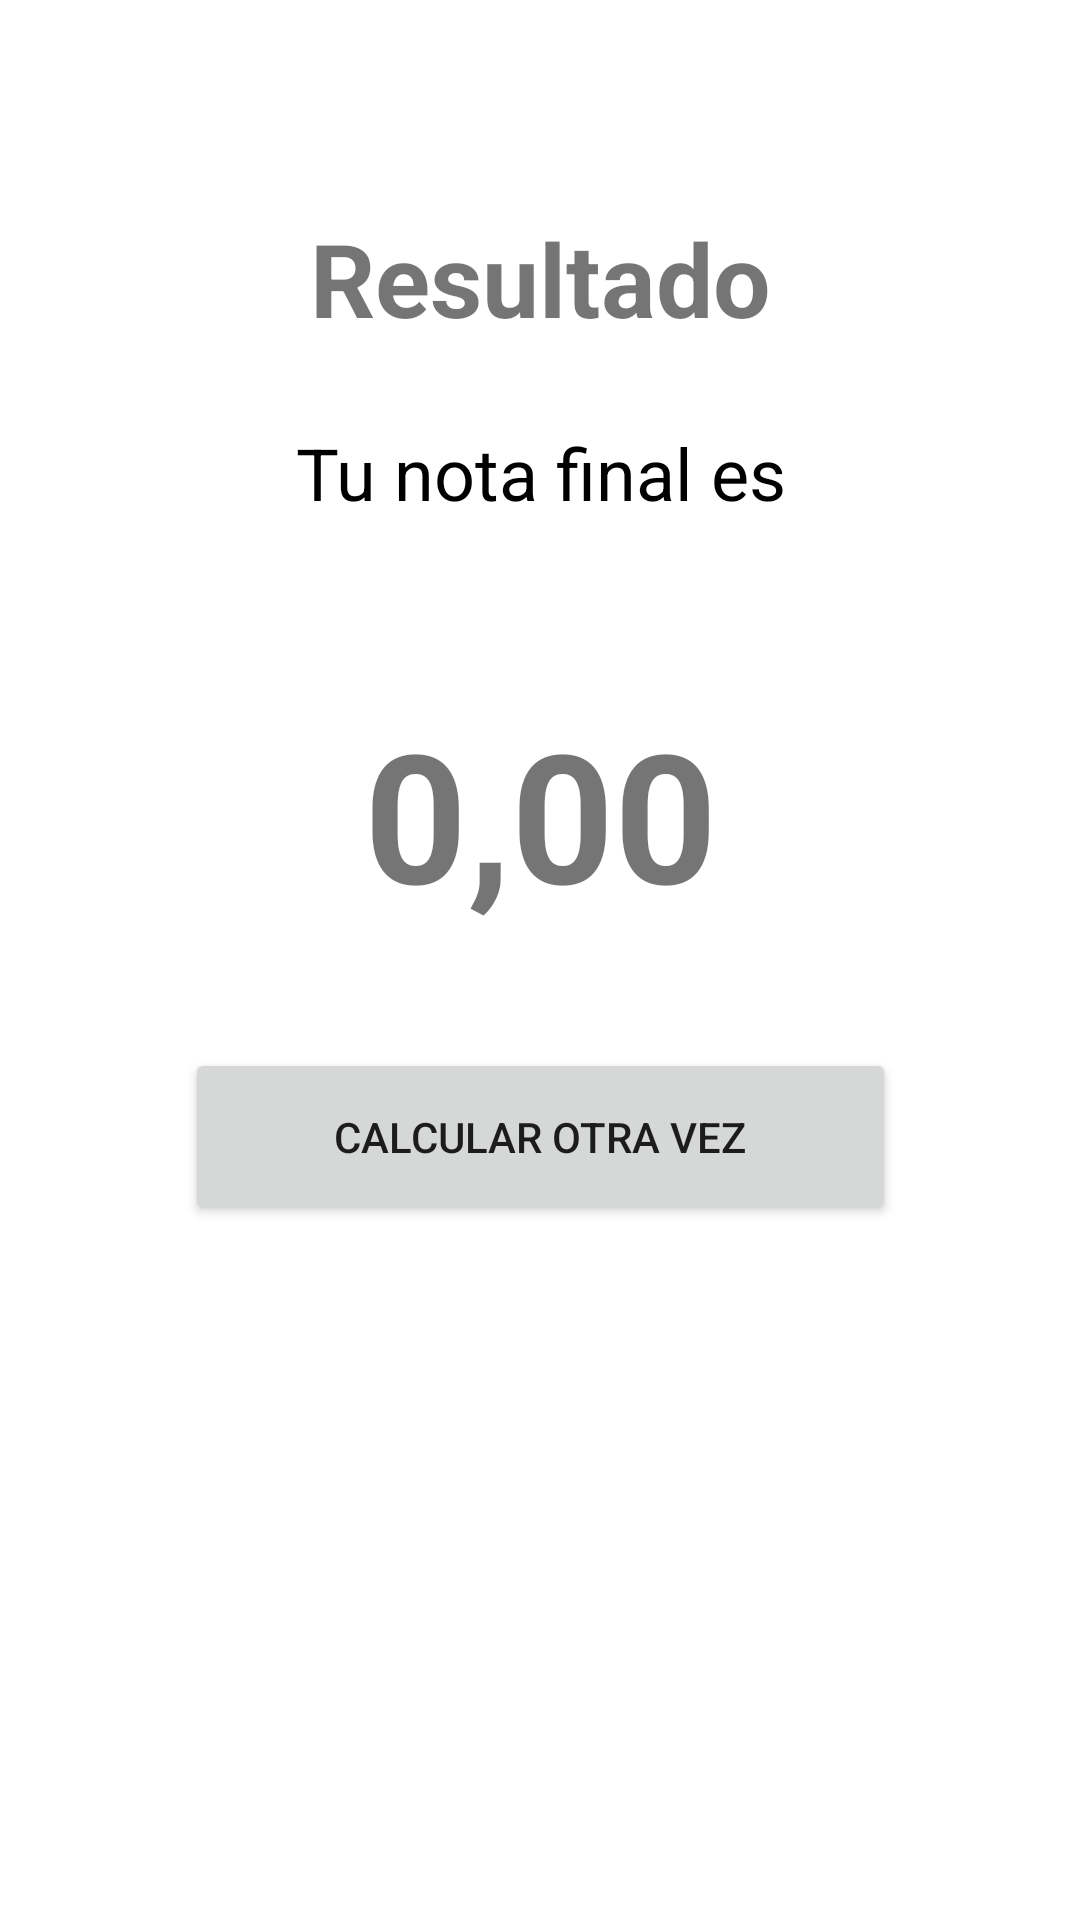

This screen was rendered from an Android layout file. Write that file and the resources it references.
<!-- AndroidManifest.xml: application theme Theme.ScreenSwitcher -->
<!-- res/layout/activity_taller3_ac4.xml -->
<?xml version="1.0" encoding="utf-8"?>
<androidx.constraintlayout.widget.ConstraintLayout xmlns:android="http://schemas.android.com/apk/res/android"
    xmlns:app="http://schemas.android.com/apk/res-auto"
    xmlns:tools="http://schemas.android.com/tools"
    android:id="@+id/layout4"
    android:layout_width="match_parent"
    android:layout_height="match_parent"
    tools:context=".taller3_ac4">

    <TextView
        android:id="@+id/textView8"
        android:layout_width="347dp"
        android:layout_height="96dp"
        android:text="Tu nota final es"
        android:textAlignment="center"
        android:textColor="#000000"
        android:textSize="24sp"
        app:layout_constraintBottom_toBottomOf="parent"
        app:layout_constraintEnd_toEndOf="parent"
        app:layout_constraintStart_toStartOf="parent"
        app:layout_constraintTop_toTopOf="parent"
        app:layout_constraintVertical_bias="0.26" />

    <TextView
        android:id="@+id/textView5"
        android:layout_width="262dp"
        android:layout_height="52dp"
        android:text="Resultado"
        android:textAlignment="center"
        android:textSize="34sp"
        android:textStyle="bold"
        app:layout_constraintBottom_toBottomOf="parent"
        app:layout_constraintEnd_toEndOf="parent"
        app:layout_constraintStart_toStartOf="parent"
        app:layout_constraintTop_toTopOf="parent"
        app:layout_constraintVertical_bias="0.119" />

    <TextView
        android:id="@+id/gradeTextView"
        android:layout_width="182dp"
        android:layout_height="98dp"
        android:text="0,00"
        android:textAlignment="center"
        android:textSize="60sp"
        android:textStyle="bold"
        app:layout_constraintBottom_toBottomOf="parent"
        app:layout_constraintEnd_toEndOf="parent"
        app:layout_constraintStart_toStartOf="parent"
        app:layout_constraintTop_toTopOf="parent"
        app:layout_constraintVertical_bias="0.426" />

    <Button
        android:id="@+id/returnButton"
        android:layout_width="237dp"
        android:layout_height="59dp"
        android:text="Calcular otra vez"
        app:layout_constraintBottom_toBottomOf="parent"
        app:layout_constraintEnd_toEndOf="parent"
        app:layout_constraintStart_toStartOf="parent"
        app:layout_constraintTop_toTopOf="parent"
        app:layout_constraintVertical_bias="0.601" />
</androidx.constraintlayout.widget.ConstraintLayout>
<!-- resources referenced by this layout -->
<resources>
  <style name="Theme.ScreenSwitcher" parent="Theme.MaterialComponents.DayNight.DarkActionBar">
          
          <item name="colorPrimary">@color/purple_500</item>
          <item name="colorPrimaryVariant">@color/purple_700</item>
          <item name="colorOnPrimary">@color/white</item>
          
          <item name="colorSecondary">@color/teal_200</item>
          <item name="colorSecondaryVariant">@color/teal_700</item>
          <item name="colorOnSecondary">@color/black</item>
          
          <item name="android:statusBarColor" tools:targetApi="l">?attr/colorPrimaryVariant</item>
          
      </style>
  <!-- not gathered from this repository: default colours our renderer supplied (Android Studio template values) -->
  <color name="purple_500">#FF6200EE</color>
  <color name="purple_700">#FF3700B3</color>
  <color name="teal_200">#FF03DAC5</color>
  <color name="teal_700">#FF018786</color>
  <color name="black">#FF000000</color>
  <color name="white">#FFFFFFFF</color>
</resources>
